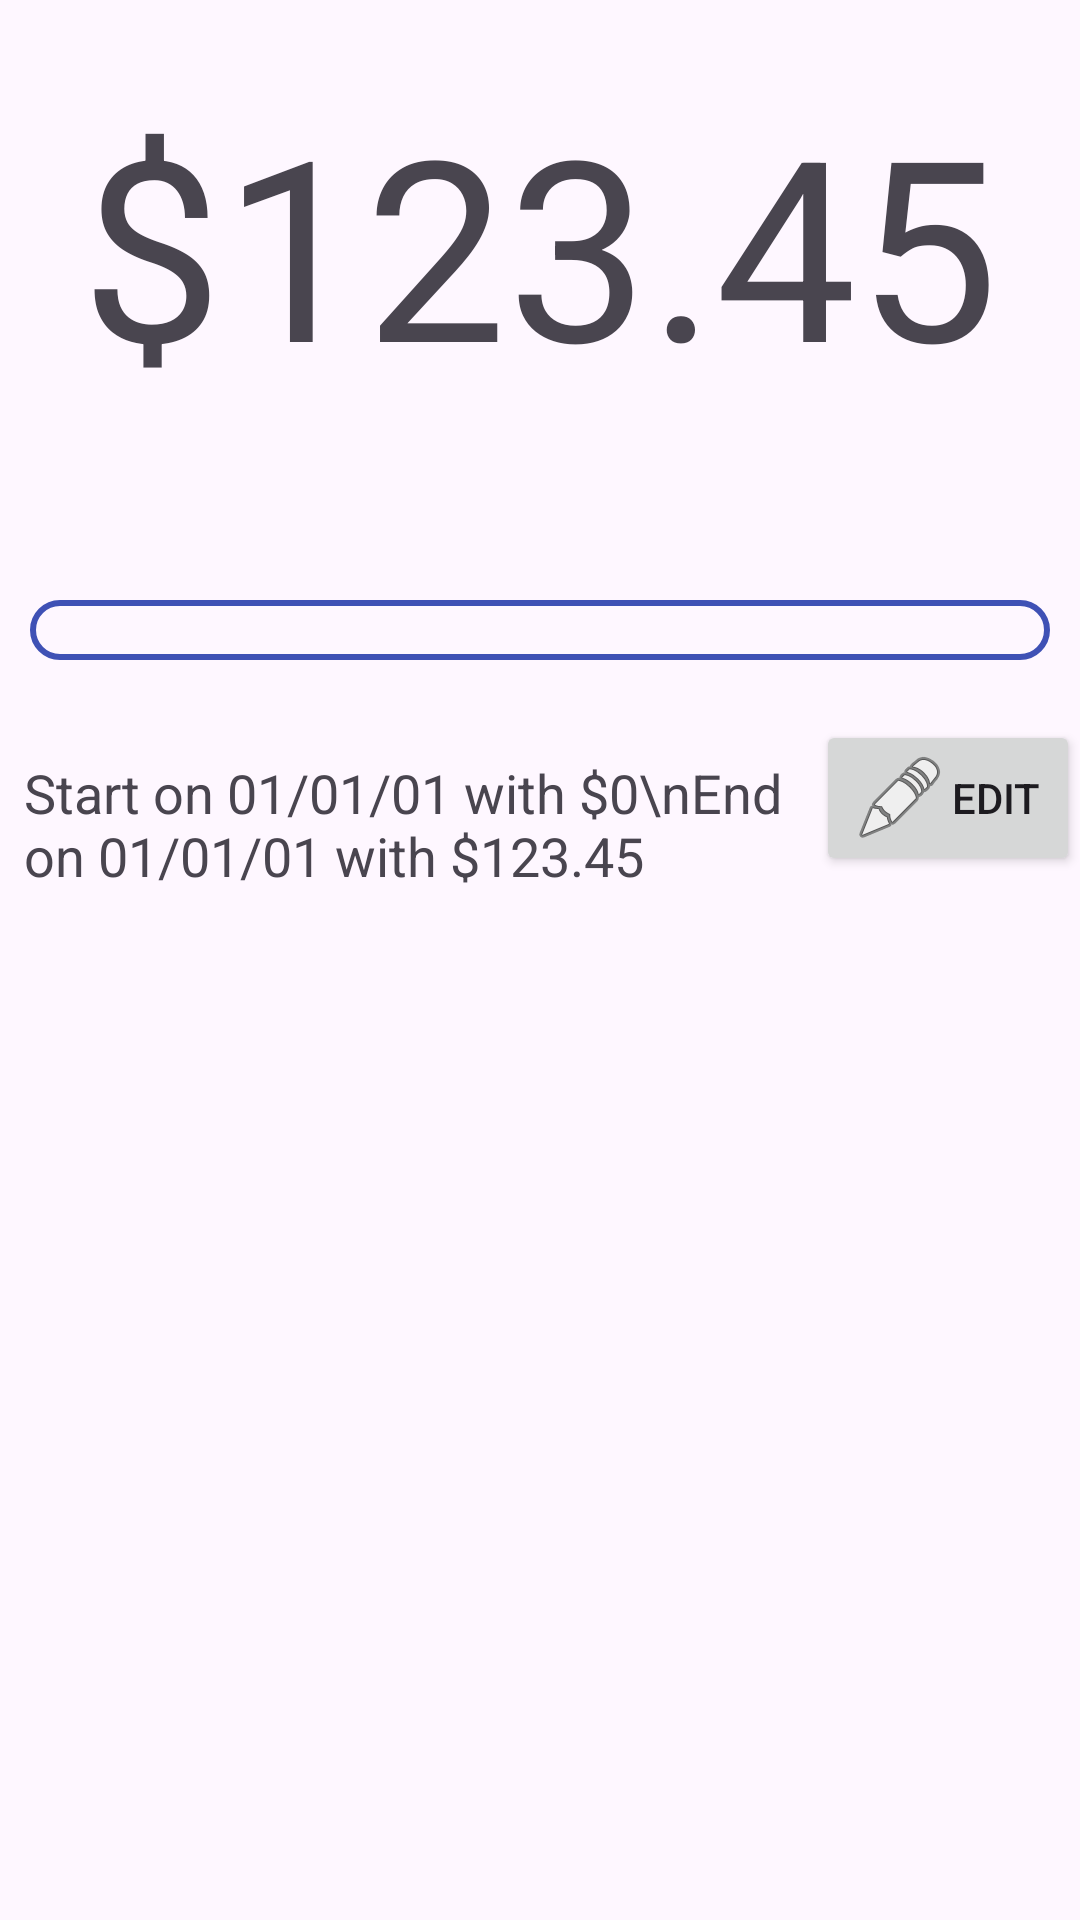

Produce the Android XML layout that renders to this screen, including the resource entries it uses.
<!-- AndroidManifest.xml: application theme AppTheme -->
<!-- res/layout/content_main.xml -->
<?xml version="1.0" encoding="utf-8"?>
<LinearLayout
     xmlns:android="http://schemas.android.com/apk/res/android"
     xmlns:app="http://schemas.android.com/apk/res-auto"
     android:layout_height="match_parent"
     android:layout_width="match_parent"
     android:orientation="vertical">

    <TextView
         android:layout_height="200dp"
         android:layout_width="match_parent"
         android:autoSizeStepGranularity="2sp"
         android:textAlignment="center"
         android:padding="25sp"
         android:autoSizeMaxTextSize="200sp"
         android:autoSizeTextType="uniform"
         android:autoSizeMinTextSize="12sp"
         android:id="@+id/availbal"
         android:text="$123.45" />

    <ProgressBar
         android:layout_height="40dp"
         android:layout_width="match_parent"
         android:max="65535"
         android:paddingRight="10sp"
         android:min="0"
         android:paddingBottom="20sp"
         android:paddingLeft="10sp"
         android:progressTint="@color/colorPrimaryP"
         style="@android:style/Widget.ProgressBar.Horizontal"
         android:progressDrawable="@drawable/balprogress"
         android:id="@+id/progress" />

    <LinearLayout
         android:layout_height="wrap_content"
         android:layout_width="match_parent"
         android:orientation="horizontal">

        <TextView
             android:layout_height="wrap_content"
             android:layout_width="wrap_content"
             android:padding="8dp"
             android:textSize="18dp"
             android:layout_weight="1"
             android:id="@+id/descstr"
             android:text="Start on 01/01/01 with $0\nEnd on 01/01/01 with $123.45" />

        <Button
             android:layout_height="wrap_content"
             android:layout_width="wrap_content"
             android:gravity="center"
             android:drawableLeft="@android:drawable/ic_menu_edit"
             android:id="@+id/editbtn"
             android:text="Edit" />

    </LinearLayout>

</LinearLayout>
<!-- resources referenced by this layout -->
<resources>
  <color name="colorPrimaryP">#51B53F</color>
  <!-- drawable balprogress (drawable) -->
  <?xml version="1.0" encoding="utf-8"?>
  <layer-list xmlns:android="http://schemas.android.com/apk/res/android">
  
      
      <item android:id="@android:id/background">
          <shape>
              
              <stroke android:width="2dp" android:color="@color/colorPrimary"/>
              <corners android:radius="10dp"/>
          </shape>
      </item>
      <item android:id="@android:id/progress">
          <clip>
              <shape>
                  <solid android:color="@color/colorPrimary"/>
                  <corners android:radius="10dp"/>
              </shape>
          </clip>
      </item>
      <item android:id="@android:id/secondaryProgress">
          <clip>
              <shape>
                  <solid android:color="@color/colorPrimary"/>
                  <corners android:radius="10dp"/>
              </shape>
          </clip>
      </item>
  </layer-list>
  <style name="AppTheme" parent="Base.AppTheme" />
  <color name="colorPrimary">#3F51B5</color>
  <style name="Base.AppTheme" parent="Theme.Material3.DayNight.NoActionBar">
      <item name="colorPrimary">@color/colorPrimary</item>
      <item name="colorPrimaryDark">@color/colorPrimaryDark</item>
      <item name="colorAccent">@color/colorAccent</item>
  
    </style>
  <color name="colorPrimaryDark">#303F9F</color>
  <color name="colorAccent">#FF4081</color>
</resources>
